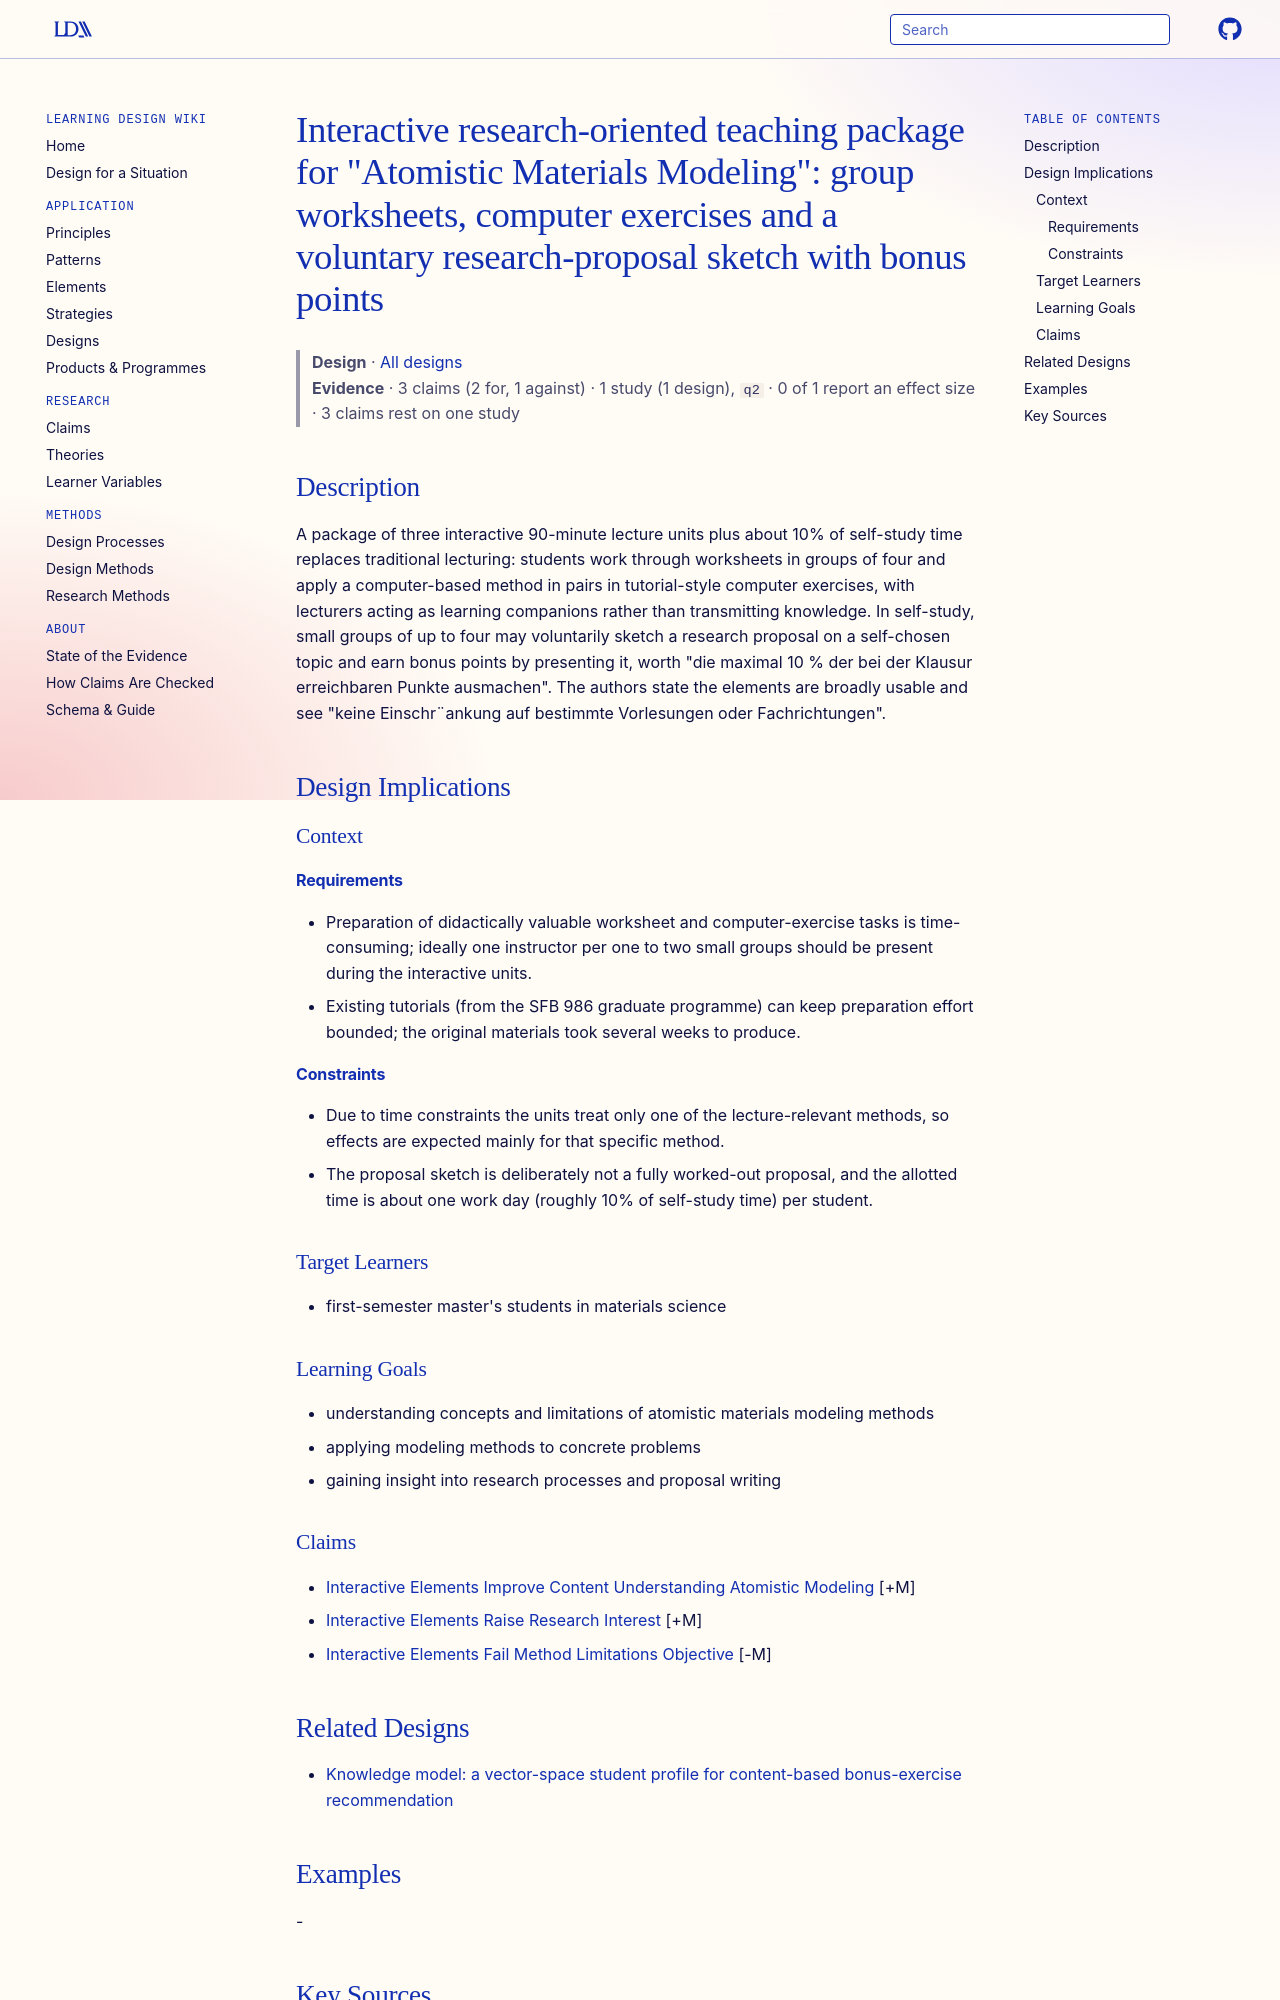

repository: Learning-Design-Alliance/learning-wiki · page: designs/element-interactive-research-oriented-package-atomistic-modeling/index.html · generator: mkdocs

---
type: design
id: element-interactive-research-oriented-package-atomistic-modeling
title: "Interactive research-oriented teaching package for \"Atomistic Materials Modeling\": group worksheets, computer exercises and a voluntary research-proposal sketch with bonus points"
description: "A package of three interactive 90-minute lecture units plus about 10% of self-study time replaces traditional lecturing: students work through worksheets in groups of four and apply a computer-based method in pairs in..."
status: review
generated:
  by: "process:settle-candidates"
  at: 2026-11-18
sources:
  - id: gregor-feldbauer-und-marcel-steffen-2017
    resource: "https://arxiv.org/abs/1708.08838"
    title: "Gregor Feldbauer und Marcel Steffen. (2017). Development and Evaluation of Interactive, Research-oriented Teaching Elements for Raising the Students' Interest in Research and for Facilitating the Achievement of Educational Objectives within the Lecture \"Atomistic Materials Modeling\". https://arxiv.org/abs/1708.08838"
    author: Gregor Feldbauer und Marcel Steffen
---

# Interactive research-oriented teaching package for "Atomistic Materials Modeling": group worksheets, computer exercises and a voluntary research-proposal sketch with bonus points

> **Design** · [All designs](index.md)
> **Evidence** · 3 claims (2 for, 1 against) · 1 study (1 design), `q2` · 0 of 1 report an effect size · 3 claims rest on one study

## Description
A package of three interactive 90-minute lecture units plus about 10% of self-study time replaces traditional lecturing: students work through worksheets in groups of four and apply a computer-based method in pairs in tutorial-style computer exercises, with lecturers acting as learning companions rather than transmitting knowledge. In self-study, small groups of up to four may voluntarily sketch a research proposal on a self-chosen topic and earn bonus points by presenting it, worth "die maximal 10 % der bei der Klausur erreichbaren Punkte ausmachen". The authors state the elements are broadly usable and see "keine Einschr¨ankung auf bestimmte Vorlesungen oder Fachrichtungen".

## Design Implications

### Context
#### Requirements
- Preparation of didactically valuable worksheet and computer-exercise tasks is time-consuming; ideally one instructor per one to two small groups should be present during the interactive units.
- Existing tutorials (from the SFB 986 graduate programme) can keep preparation effort bounded; the original materials took several weeks to produce.
#### Constraints
- Due to time constraints the units treat only one of the lecture-relevant methods, so effects are expected mainly for that specific method.
- The proposal sketch is deliberately not a fully worked-out proposal, and the allotted time is about one work day (roughly 10% of self-study time) per student.

### Target Learners
- first-semester master's students in materials science

### Learning Goals
- understanding concepts and limitations of atomistic materials modeling methods
- applying modeling methods to concrete problems
- gaining insight into research processes and proposal writing
